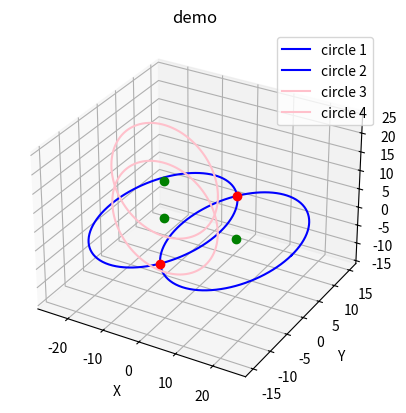

The script that saved this image:

import matplotlib.pyplot as plt
from mpl_toolkits.mplot3d import Axes3D
import numpy as np

# 设置圆的参数
center1 = (-10, 0, 0)  # 第一个圆的圆心
radius1 = 15          # 第一个圆的半径
center2 = (10, 0, 0)  # 第二个圆的圆心
radius2 = 15          # 第二个圆的半径
center3 = (-10,0,10)  # 第三个圆的圆心
radius3 = 15          # 第三个圆的半径

# 绘制第一个圆
theta = np.linspace(0, 2 * np.pi, 100)
x1 = center1[0] + radius1 * np.cos(theta)
y1 = center1[1] + radius1 * np.sin(theta)
z1 = np.zeros_like(x1)  # 第一个圆在XY平面上

# 绘制第二个圆
x2 = center2[0] + radius2 * np.cos(theta)
y2 = center2[1] + radius2 * np.sin(theta)
z2 = np.zeros_like(x2)  # 第二个圆也在XY平面上

x3 = center1[0] + radius1 * np.cos(theta)
y3 = np.zeros_like(x1) 
z3 = center1[1] + radius1 * np.sin(theta)

x4 = center3[0] + radius3 * np.cos(theta)
y4 = np.zeros_like(x4) 
z4 = center3[2] + radius3 * np.sin(theta)

# 计算两圆的交点
d = np.sqrt((center2[0] - center1[0])**2 + (center2[1] - center1[1])**2)
a = (radius1**2 - radius2**2 + d**2) / (2 * d)
h = np.sqrt(radius1**2 - a**2)
x0 = center1[0] + a * (center2[0] - center1[0]) / d
y0 = center1[1] + a * (center2[1] - center1[1]) / d
rx = -h * (center2[1] - center1[1]) / d
ry = h * (center2[0] - center1[0]) / d

intersection1 = (x0 + rx, y0 + ry, 0)
intersection2 = (x0 - rx, y0 - ry, 0)

# 创建3D图形
fig = plt.figure()
ax = fig.add_subplot(111, projection='3d')

# 绘制两个圆
ax.plot(x1, y1, z1, label="circle 1", color='blue')
ax.plot(x2, y2, z2, label="circle 2", color='blue')
ax.plot(x4, y4, z4, label="circle 3", color='pink')
ax.plot(x3, y3, z3, label="circle 4", color='pink')

# 绘制交点
ax.plot([intersection1[0]], [intersection1[1]], [intersection1[2]], 'ro')
ax.plot([intersection2[0]], [intersection2[1]], [intersection2[2]], 'ro')

# 绘制圆心
ax.plot([center1[0]], [center1[1]], [center1[2]], 'go')
ax.plot([center2[0]], [center2[1]], [center2[2]], 'go')
ax.plot([center3[0]], [center3[1]], [center3[2]], 'go')

# 设置图表标签和图例
ax.set_xlabel('X')
ax.set_ylabel('Y')
ax.set_zlabel('Z')
ax.set_title('demo')
ax.legend()

# 显示图表
plt.show()
